The GitHub repository MogusaShirose/mlai_project_final contains a labelled image folder "dataset" with 2 categories: apple, strawberry. Examples follow, each with its label.

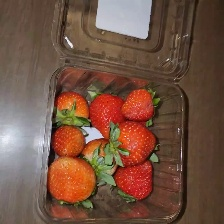
Label: strawberry

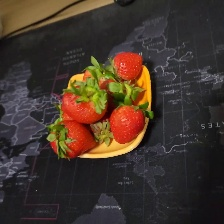
Label: strawberry

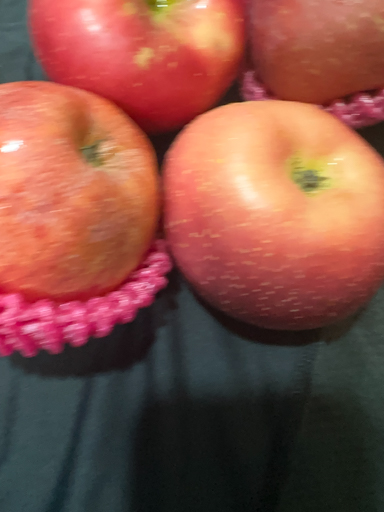
Label: apple

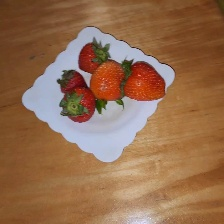
Label: strawberry

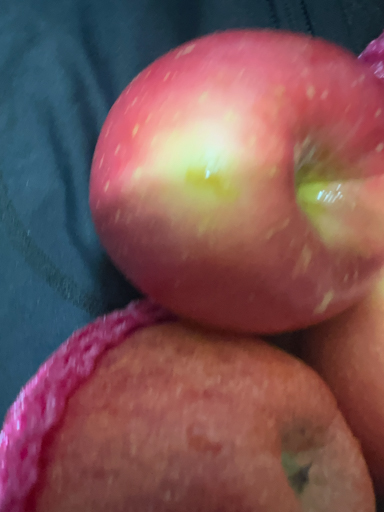
Label: apple

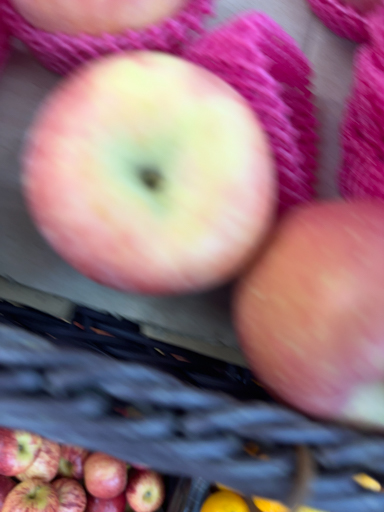
Label: apple
